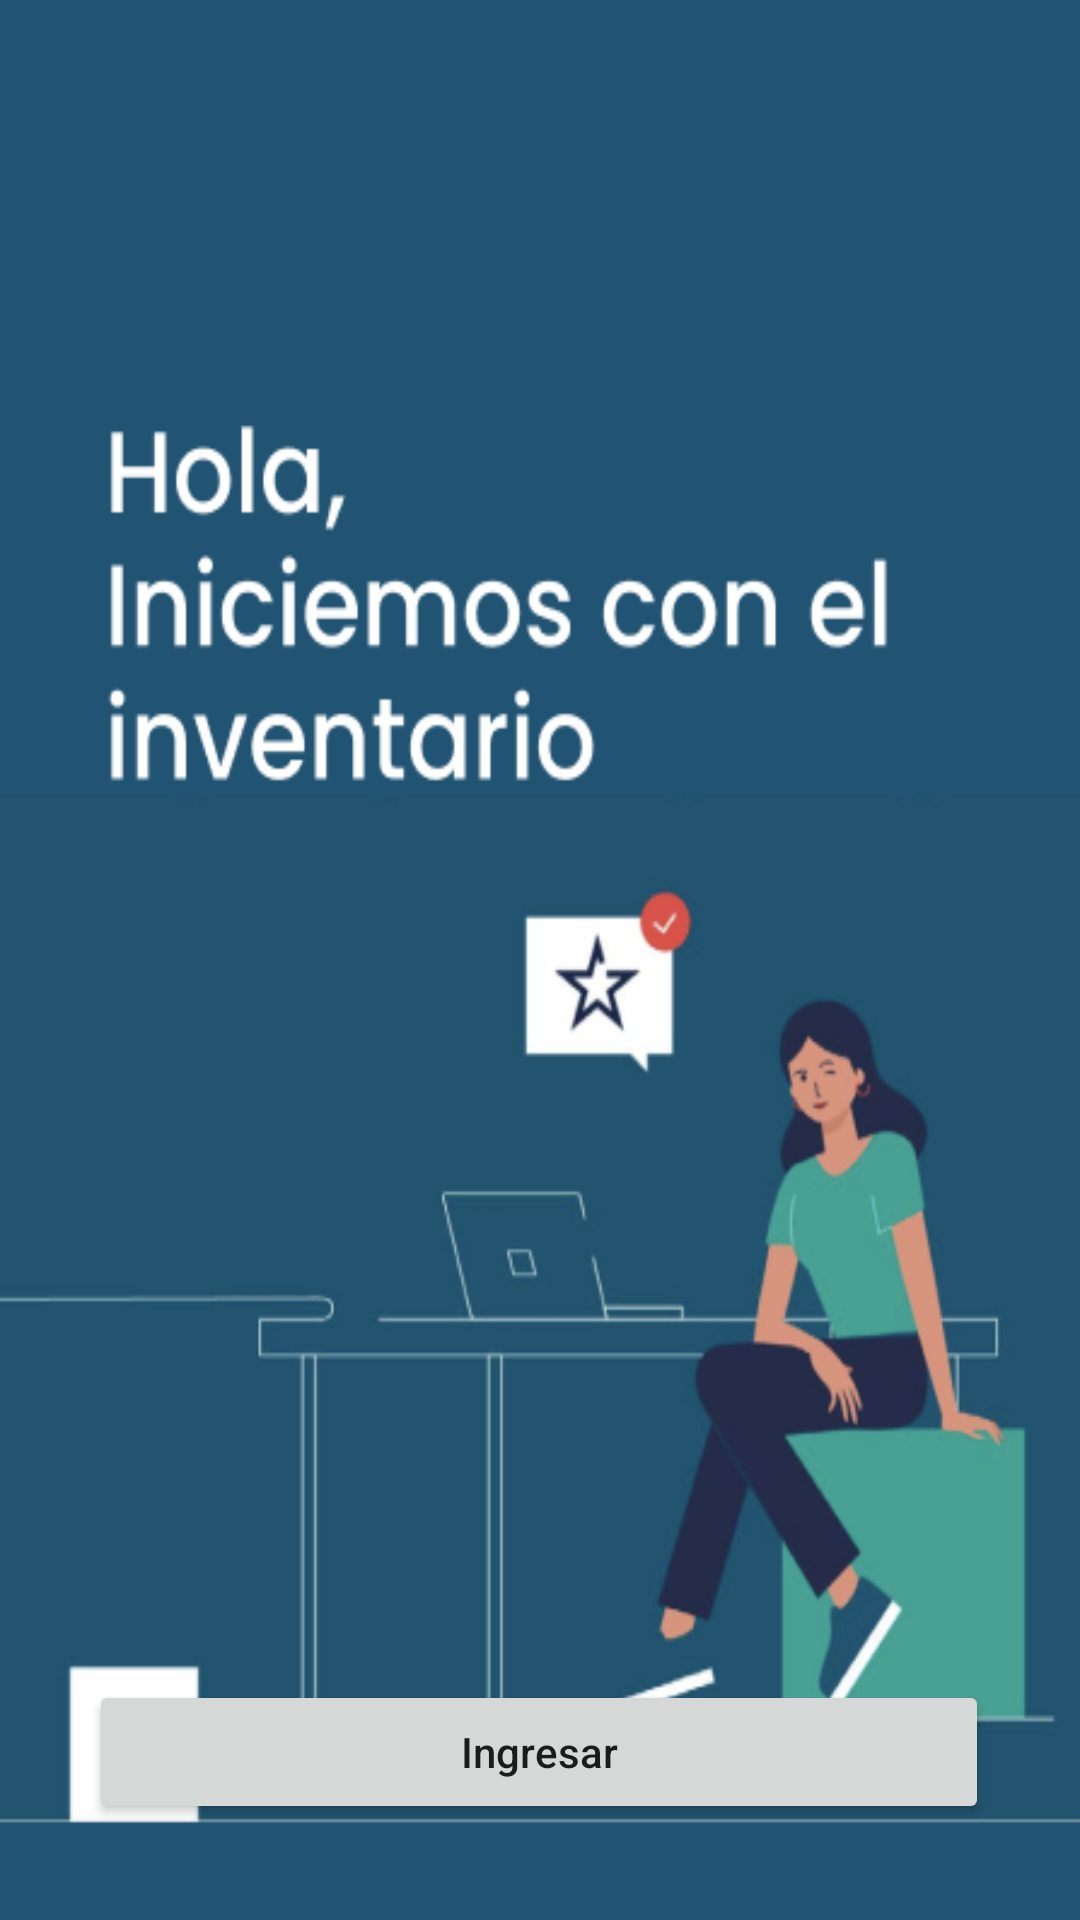

Here is an Android app screen rendered from its layout file. Give the layout XML and the strings, colors and styles it references.
<!-- AndroidManifest.xml: application theme Theme.FirebaseApp -->
<!-- res/layout/activity_init.xml -->
<?xml version="1.0" encoding="utf-8"?>
<androidx.constraintlayout.widget.ConstraintLayout xmlns:android="http://schemas.android.com/apk/res/android"
    xmlns:app="http://schemas.android.com/apk/res-auto"
    xmlns:tools="http://schemas.android.com/tools"
    android:layout_width="match_parent"
    android:layout_height="match_parent"
    tools:context=".InitActivity"
    android:background="@drawable/init"
    >

    <Button
        android:id="@+id/btnIngresarLogin"
        android:layout_width="300dp"
        android:layout_height="wrap_content"
        android:layout_marginBottom="32dp"
        android:minHeight="48dp"
        android:text="Ingresar"
        android:textAllCaps="false"
        app:layout_constraintBottom_toBottomOf="parent"
        app:layout_constraintEnd_toEndOf="parent"
        app:layout_constraintHorizontal_bias="0.495"
        app:layout_constraintStart_toStartOf="parent" />
</androidx.constraintlayout.widget.ConstraintLayout>
<!-- resources referenced by this layout -->
<resources>
  <!-- drawable init: png bitmap (drawable-v24, 61747 bytes) -->
  <style name="Theme.FirebaseApp" parent="Theme.MaterialComponents.DayNight.DarkActionBar">
          
          <item name="colorPrimary">@color/NaturalBlue</item>
          <item name="colorPrimaryVariant">@color/StrongBlue</item>
          <item name="colorOnPrimary">@color/white</item>
          
          <item name="colorSecondary">@color/StrongBlue</item>
          <item name="colorSecondaryVariant">@color/NaturalBlue</item>
          <item name="colorOnSecondary">@color/black</item>
          
          <item name="android:statusBarColor" tools:targetApi="l">?attr/colorPrimaryVariant</item>
          
      </style>
  <color name="NaturalBlue">#215372</color>
  <color name="StrongBlue">#232C4B</color>
  <color name="white">#FFFFFFFF</color>
  <color name="black">#FF000000</color>
</resources>
